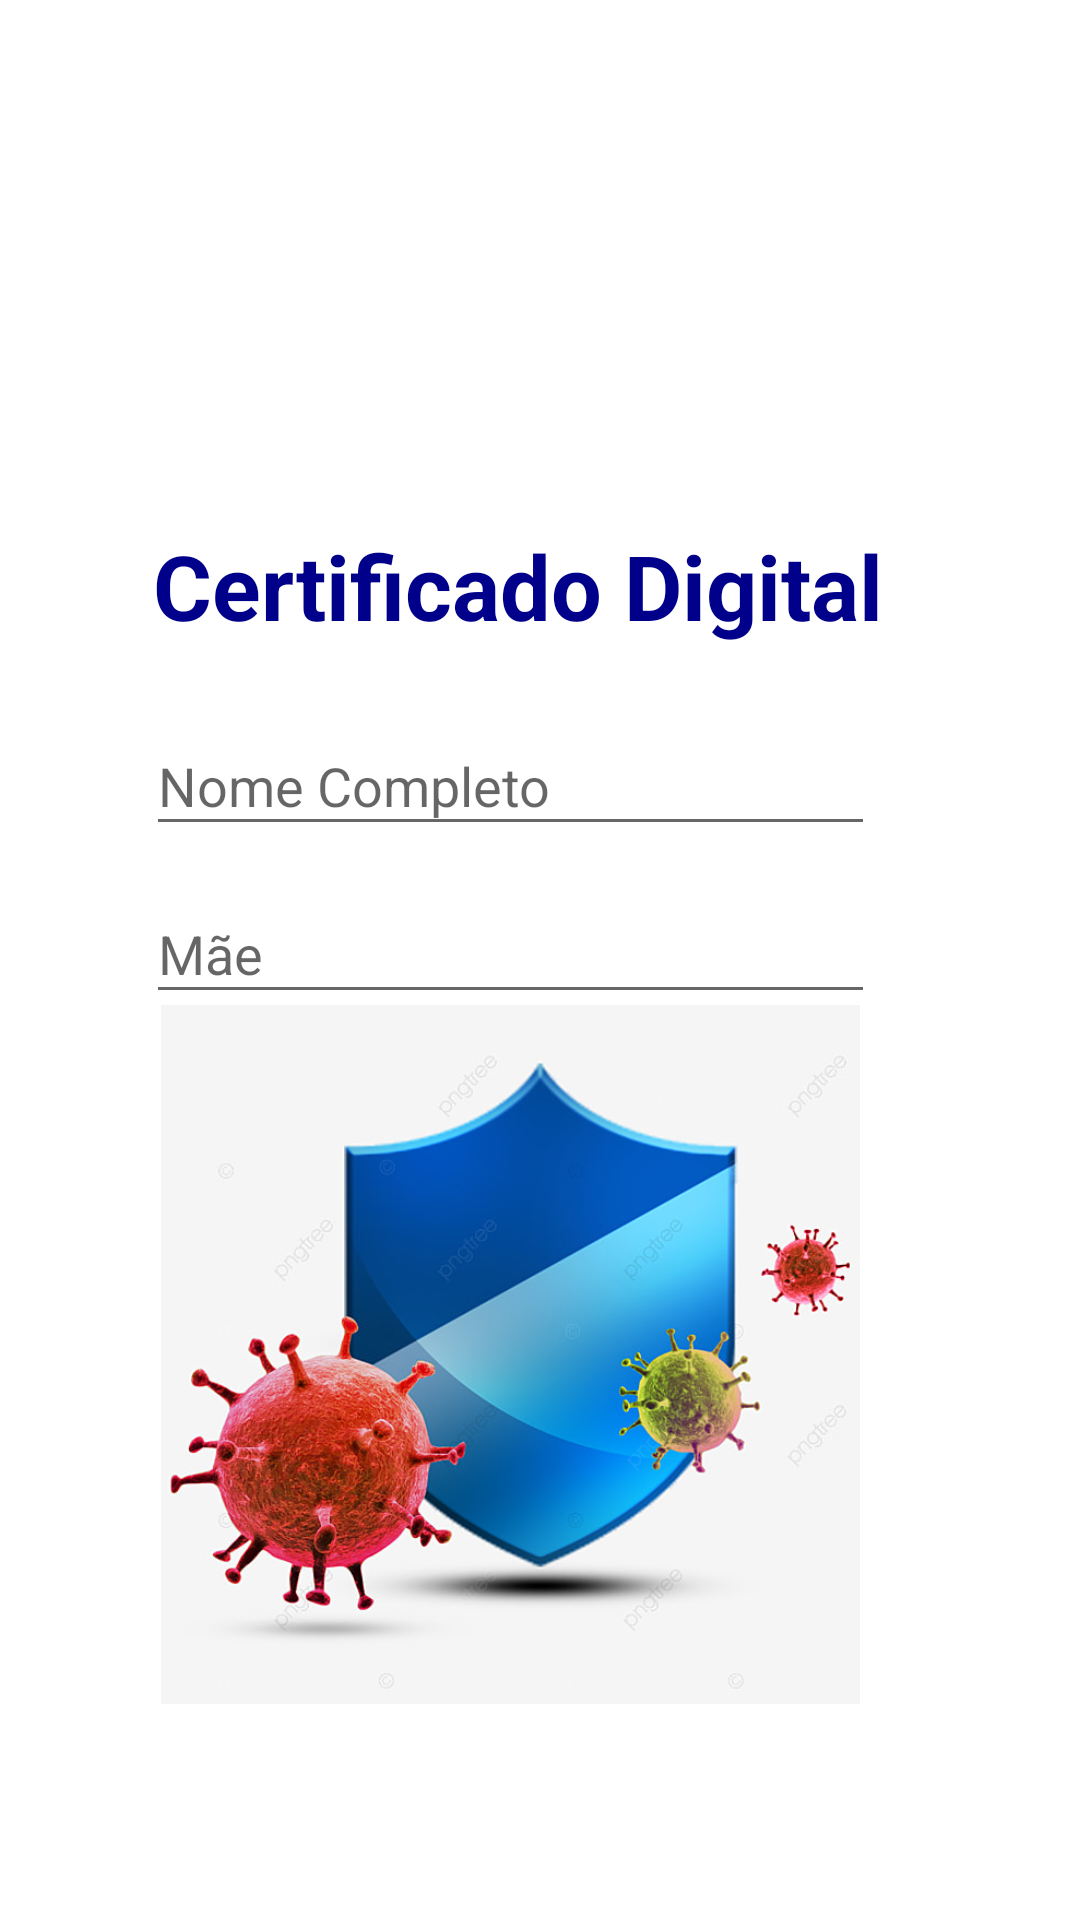

Here is an Android app screen rendered from its layout file. Give the layout XML and the strings, colors and styles it references.
<!-- AndroidManifest.xml: application theme Theme.CartaoDeVacina -->
<!-- res/layout/activity_cert.xml -->
<?xml version="1.0" encoding="utf-8"?>
<androidx.constraintlayout.widget.ConstraintLayout xmlns:android="http://schemas.android.com/apk/res/android"
    xmlns:app="http://schemas.android.com/apk/res-auto"
    xmlns:tools="http://schemas.android.com/tools"
    android:layout_width="match_parent"
    android:layout_height="match_parent"
    tools:context=".CertActivity">

    <TextView
        android:id="@+id/textView119"
        style=""
        android:layout_width="283dp"
        android:layout_height="46dp"
        android:layout_marginTop="175dp"
        android:text="@string/certificado_digital"
        android:textAlignment="center"
        android:textColor="#00008B"
        android:textSize="30sp"
        android:textStyle="bold"
        app:layout_constraintEnd_toEndOf="parent"
        app:layout_constraintHorizontal_bias="0.406"
        app:layout_constraintStart_toStartOf="parent"
        app:layout_constraintTop_toTopOf="parent" />

    <ImageView
        android:id="@+id/imageView11"
        android:layout_width="260dp"
        android:layout_height="154dp"
        android:layout_marginTop="52dp"
        app:layout_constraintEnd_toEndOf="parent"
        app:layout_constraintHorizontal_bias="0.423"
        app:layout_constraintStart_toStartOf="parent"
        app:layout_constraintTop_toTopOf="parent"
        app:srcCompat="@drawable/covid19" />


    <ImageView
        android:id="@+id/imageView14"
        android:layout_width="254dp"
        android:layout_height="233dp"
        android:layout_marginBottom="72dp"
        app:layout_constraintBottom_toBottomOf="parent"
        app:layout_constraintEnd_toEndOf="parent"
        app:layout_constraintHorizontal_bias="0.407"
        app:layout_constraintStart_toStartOf="parent"
        app:srcCompat="@drawable/escudo" />

    <EditText
        android:id="@+id/editTextName"
        android:layout_width="243dp"
        android:layout_height="43dp"
        android:layout_marginTop="64dp"
        android:ems="10"
        android:hint="@string/nome_completo"
        android:inputType="textPersonName"
        android:textColor="#696969"
        app:layout_constraintEnd_toEndOf="parent"
        app:layout_constraintHorizontal_bias="0.416"
        app:layout_constraintStart_toStartOf="parent"
        app:layout_constraintTop_toTopOf="@+id/textView119" />

    <EditText
        android:id="@+id/editTextName2"
        android:layout_width="243dp"
        android:layout_height="43dp"
        android:layout_marginTop="120dp"
        android:ems="10"
        android:hint="@string/m_e"
        android:inputType="textPersonName"
        android:textColor="#696969"
        app:layout_constraintEnd_toEndOf="parent"
        app:layout_constraintHorizontal_bias="0.416"
        app:layout_constraintStart_toStartOf="parent"
        app:layout_constraintTop_toTopOf="@+id/textView119" />

    <Button
        android:id="@+id/button15"
        android:layout_width="201dp"
        android:layout_height="53dp"
        android:layout_marginTop="57dp"
        android:text="Continuar"
        app:layout_constraintBottom_toTopOf="@+id/imageView14"
        app:layout_constraintEnd_toEndOf="parent"
        app:layout_constraintHorizontal_bias="0.423"
        app:layout_constraintStart_toStartOf="parent"
        app:layout_constraintTop_toTopOf="@+id/editTextName2"
        app:layout_constraintVertical_bias="0.0" />

</androidx.constraintlayout.widget.ConstraintLayout>
<!-- resources referenced by this layout -->
<resources>
  <!-- drawable escudo: png bitmap (drawable-hdpi, 78320 bytes) -->
  <string name="certificado_digital">Certificado Digital</string>
  <string name="m_e">Mãe</string>
  <string name="nome_completo">Nome Completo</string>
  <style name="Theme.CartaoDeVacina" parent="Theme.MaterialComponents.DayNight.NoActionBar">
          
          <item name="colorPrimary">@color/purple_700</item>
          <item name="colorPrimaryVariant">@color/purple_700</item>
          <item name="colorOnPrimary">@color/white</item>
          
          <item name="colorSecondary">@color/teal_200</item>
          <item name="colorSecondaryVariant">@color/teal_700</item>
          <item name="colorOnSecondary">@color/black</item>
          
          <item name="android:statusBarColor" tools:targetApi="l">?attr/colorPrimaryVariant</item>
          
      </style>
  <!-- not gathered from this repository: default colours our renderer supplied (Android Studio template values) -->
  <color name="purple_700">#FF3700B3</color>
  <color name="teal_200">#FF03DAC5</color>
  <color name="teal_700">#FF018786</color>
  <color name="black">#FF000000</color>
  <color name="white">#FFFFFFFF</color>
</resources>
